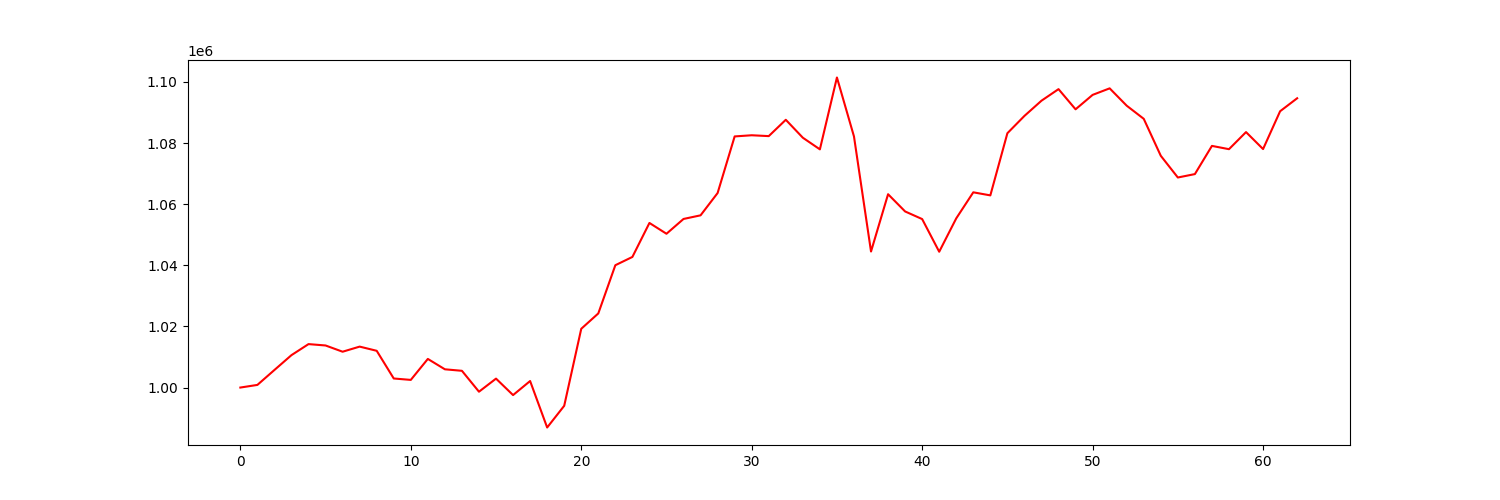

The table this chart was drawn from, first rows:
account_value, date, daily_return
1000000, 2021-01-04, 
1000864, 2021-01-05, 0.0008637
1005749, 2021-01-06, 0.004882
1010606, 2021-01-07, 0.004829
1014212, 2021-01-08, 0.003568
1013763, 2021-01-11, -0.0004431
1011724, 2021-01-12, -0.002012
1013393, 2021-01-13, 0.00165
1012023, 2021-01-14, -0.001352
1002964, 2021-01-15, -0.008951
1002502, 2021-01-19, -0.0004609
1009365, 2021-01-20, 0.006846
1005971, 2021-01-21, -0.003363
1005478, 2021-01-22, -0.0004904
998641, 2021-01-25, -0.006799
1002922, 2021-01-26, 0.004286
997537, 2021-01-27, -0.005369
1002133, 2021-01-28, 0.004608
986931, 2021-01-29, -0.01517
994026, 2021-02-01, 0.00719
1019223, 2021-02-02, 0.02535
1024249, 2021-02-03, 0.004931
1040022, 2021-02-04, 0.0154
1042727, 2021-02-05, 0.002601
1053846, 2021-02-08, 0.01066
1050314, 2021-02-09, -0.003351
1055154, 2021-02-10, 0.004608
1056343, 2021-02-11, 0.001126
1063641, 2021-02-12, 0.006909
1082155, 2021-02-16, 0.01741
1082535, 2021-02-17, 0.0003514
1082258, 2021-02-18, -0.0002563
1087599, 2021-02-19, 0.004936
1081729, 2021-02-22, -0.005397
1077925, 2021-02-23, -0.003516
1101432, 2021-02-24, 0.02181
1082150, 2021-02-25, -0.01751
1044502, 2021-02-26, -0.03479
1063249, 2021-03-01, 0.01795
1057609, 2021-03-02, -0.005305
1055118, 2021-03-03, -0.002355
1044433, 2021-03-04, -0.01013
1055351, 2021-03-05, 0.01045
1063870, 2021-03-08, 0.008072
1062867, 2021-03-09, -0.0009426
1083203, 2021-03-10, 0.01913
1088866, 2021-03-11, 0.005228
1093843, 2021-03-12, 0.00457
1097626, 2021-03-15, 0.003459
1091028, 2021-03-16, -0.006011
1095744, 2021-03-17, 0.004323
1097883, 2021-03-18, 0.001952
1092210, 2021-03-19, -0.005168
1087911, 2021-03-22, -0.003936
1075815, 2021-03-23, -0.01112
1068717, 2021-03-24, -0.006597
1069832, 2021-03-25, 0.001044
1079056, 2021-03-26, 0.008622
1077982, 2021-03-29, -0.0009952
1083572, 2021-03-30, 0.005186
... 3 more rows
